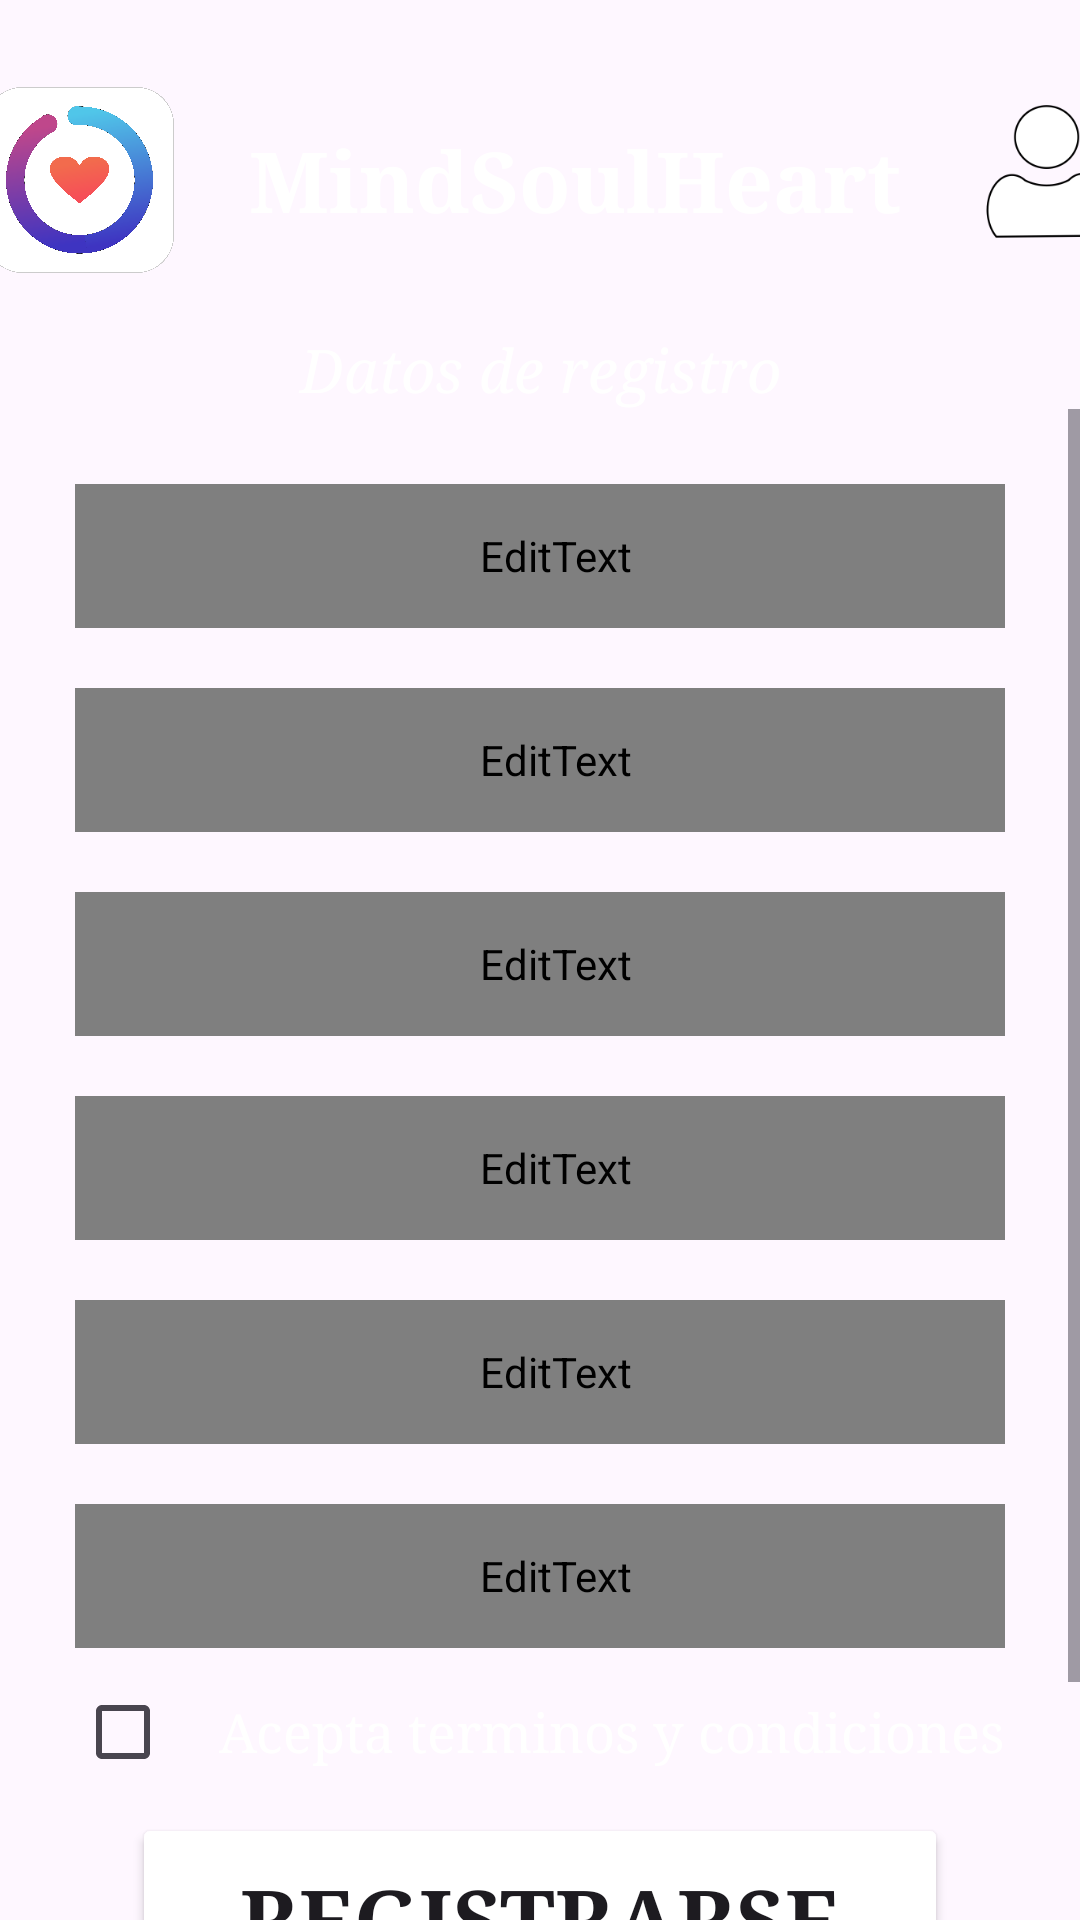

Write the Android layout XML for this screen, with the resource values it uses.
<!-- AndroidManifest.xml: application theme Theme.Taller_2 -->
<!-- res/layout/activity_registro2.xml -->
<?xml version="1.0" encoding="utf-8"?>
<LinearLayout xmlns:android="http://schemas.android.com/apk/res/android"
    xmlns:app="http://schemas.android.com/apk/res-auto"
    xmlns:tools="http://schemas.android.com/tools"
    android:id="@+id/Registro2"
    android:layout_width="match_parent"
    android:layout_height="match_parent"
    android:background="@color/BackgroundPrimary"
    android:gravity="center"
    android:orientation="vertical"
    tools:context=".activities.ui.auth.Registro">

    <LinearLayout
        android:id="@+id/Encabezado"
        android:layout_width="420dp"
        android:layout_height="80dp"
        android:layout_marginTop="20dp"
        android:background="@color/BordeBotones"
        android:gravity="center"
        android:orientation="horizontal">

        <ImageView
            android:id="@+id/logoHome"
            android:layout_width="83dp"
            android:layout_height="62dp"
            android:layout_marginStart="15dp"
            android:layout_marginEnd="15dp"
            app:srcCompat="@drawable/logo" />

        <TextView
            android:id="@+id/MindSoulHeart"
            android:layout_width="wrap_content"
            android:layout_height="wrap_content"
            android:fontFamily="serif"
            android:text="@string/BienvenidaApp"
            android:textAlignment="center"
            android:textColor="@color/white"
            android:textSize="28sp"
            android:textStyle="bold" />

        <ImageView
            android:id="@+id/imageView"
            android:layout_width="65dp"
            android:layout_height="50dp"
            android:layout_marginStart="15dp"
            android:layout_weight="1"
            app:srcCompat="@drawable/ic_user" />

    </LinearLayout>

    <TextView
        android:id="@+id/TtlRegidtro"
        android:layout_width="match_parent"
        android:layout_height="wrap_content"
        android:layout_marginTop="10dp"
        android:fontFamily="serif"
        android:text="@string/TituloRegistrate2"
        android:textAlignment="center"
        android:textColor="@color/white"
        android:textSize="20sp"
        android:textStyle="italic" />

    <ScrollView
        android:layout_width="match_parent"
        android:layout_height="0dp"
        android:layout_weight="1"
        android:fillViewport="true">

        <LinearLayout
            android:layout_width="match_parent"
            android:layout_height="wrap_content"
            android:gravity="center"
            android:orientation="vertical"
            android:padding="25dp">

        <LinearLayout
            android:layout_width="match_parent"
            android:layout_height="wrap_content"
            android:gravity="center"
            android:orientation="vertical">

            <EditText
                android:id="@+id/Direccion"
                android:layout_width="match_parent"
                android:layout_height="48dp"
                android:background="@drawable/style_edittext"
                android:ems="10"
                android:hint="@string/direccion"
                android:paddingStart="10dp"
                android:textColor="@color/BackgroundPrimary" />

            <EditText
                android:id="@+id/Ciudad"
                android:layout_width="match_parent"
                android:layout_height="48dp"
                android:layout_marginTop="20dp"
                android:background="@drawable/style_edittext"
                android:ems="10"
                android:hint="@string/ciudad"
                android:paddingStart="10dp"
                android:textColor="@color/BackgroundPrimary" />

            <EditText
                android:id="@+id/Telefono"
                android:layout_width="match_parent"
                android:layout_height="48dp"
                android:layout_marginTop="20dp"
                android:background="@drawable/style_edittext"
                android:ems="10"
                android:hint="@string/telefono_celular"
                android:paddingStart="10dp"
                android:textColor="@color/BackgroundPrimary" />

            <EditText
                android:id="@+id/Email"
                android:layout_width="match_parent"
                android:layout_height="48dp"
                android:layout_marginTop="20dp"
                android:background="@drawable/style_edittext"
                android:ems="10"
                android:hint="@string/correo_electronico"
                android:paddingStart="10dp"
                android:textColor="@color/BackgroundPrimary" />

            <EditText
                android:id="@+id/Contra"
                android:layout_width="match_parent"
                android:layout_height="48dp"
                android:layout_marginTop="20dp"
                android:background="@drawable/style_edittext"
                android:ems="10"
                android:hint="@string/contrasena"
                android:inputType="textPassword"
                android:importantForAutofill="yes"
                android:paddingStart="10dp"
                android:textColor="@color/BackgroundPrimary" />

            <EditText
                android:id="@+id/ReContra"
                android:layout_width="match_parent"
                android:layout_height="48dp"
                android:layout_marginTop="20dp"
                android:background="@drawable/style_edittext"
                android:ems="10"
                android:hint="@string/confirme_contrasena"
                android:inputType="textPassword"
                android:autofillHints="password"
                android:paddingStart="10dp"
                android:textColor="@color/BackgroundPrimary" />

        </LinearLayout>



    <LinearLayout
        android:layout_width="match_parent"
        android:layout_height="wrap_content"
        android:layout_marginTop="3dp"
        android:gravity="center"
        android:orientation="vertical">

        <LinearLayout
            android:layout_width="400dp"
            android:layout_height="50dp"
            android:gravity="center"
            android:orientation="horizontal">

            <CheckBox
                android:id="@+id/CheckTerminos"
                android:layout_width="wrap_content"
                android:layout_height="wrap_content"
                app:buttonTint="@color/BordeBotones"
                app:strokeColor="@color/BordeBotones"
                app:strokeWidth="20dp" />

            <TextView
                android:id="@+id/TerminosCondiciones"
                android:layout_width="wrap_content"
                android:layout_height="wrap_content"
                android:fontFamily="serif"
                android:text="@string/terminos_condiciones"
                android:textColor="@color/white"
                android:textSize="18sp" />

        </LinearLayout>

        <Button
            android:id="@+id/Registrarse"
            android:layout_width="272dp"
            android:layout_height="70dp"
            android:layout_marginTop="2dp"
            android:backgroundTint="@color/BackgroundBotones"
            android:fontFamily="serif"
            android:text="@string/registrarse"
            android:textSize="28sp"
            android:textStyle="bold"
            app:strokeColor="@color/BordeBotones"
            app:strokeWidth="3dp" />

        <TextView
            android:id="@+id/Regre_login"
            android:layout_width="wrap_content"
            android:layout_height="wrap_content"
            android:layout_marginTop="16dp"
            android:fontFamily="serif"
            android:text="@string/regre_login"
            android:textColor="@color/BackgroundBotones"
            android:textSize="18sp"/>

    </LinearLayout>

</LinearLayout>
    </ScrollView>

</LinearLayout>
<!-- resources referenced by this layout -->
<resources>
  <color name="BackgroundBotones">#50C5E9</color>
  <color name="BackgroundPrimary">#793DA8</color>
  <color name="BordeBotones">#3E34C1</color>
  <color name="white">#FFFFFFFF</color>
  <!-- drawable ic_user: png bitmap (drawable, 6476 bytes) -->
  <!-- drawable logo: png bitmap (drawable, 422465 bytes) -->
  <!-- drawable style_edittext (drawable) -->
  <?xml version="1.0" encoding="utf-8"?>
  <shape xmlns:android="http://schemas.android.com/apk/res/android">
      <corners android:radius="10dp"/>
      <stroke android:color="@color/BordeBotones" android:width="3dp"/>
      <solid android:color="@color/white"/>
  </shape>
  <string name="BienvenidaApp">MindSoulHeart</string>
  <string name="TituloRegistrate2">Datos de registro</string>
  <string name="ciudad">Ciudad</string>
  <string name="confirme_contrasena">Confirme su contraseña</string>
  <string name="contrasena">Contraseña</string>
  <string name="correo_electronico">Correo electronico</string>
  <string name="direccion">Dirección</string>
  <string name="registrarse">Registrarse</string>
  <string name="regre_login">¿Ya tienes una cuenta? Regresar al login</string>
  <string name="telefono_celular">Telefono/Celular</string>
  <string name="terminos_condiciones">Acepta terminos y condiciones</string>
  <style name="Theme.Taller_2" parent="Base.Theme.Taller_2">
          <item name="colorPrimary">@color/BackgroundPrimary</item>
      </style>
  <style name="Base.Theme.Taller_2" parent="Theme.Material3.DayNight.NoActionBar">
          
          
      </style>
</resources>
